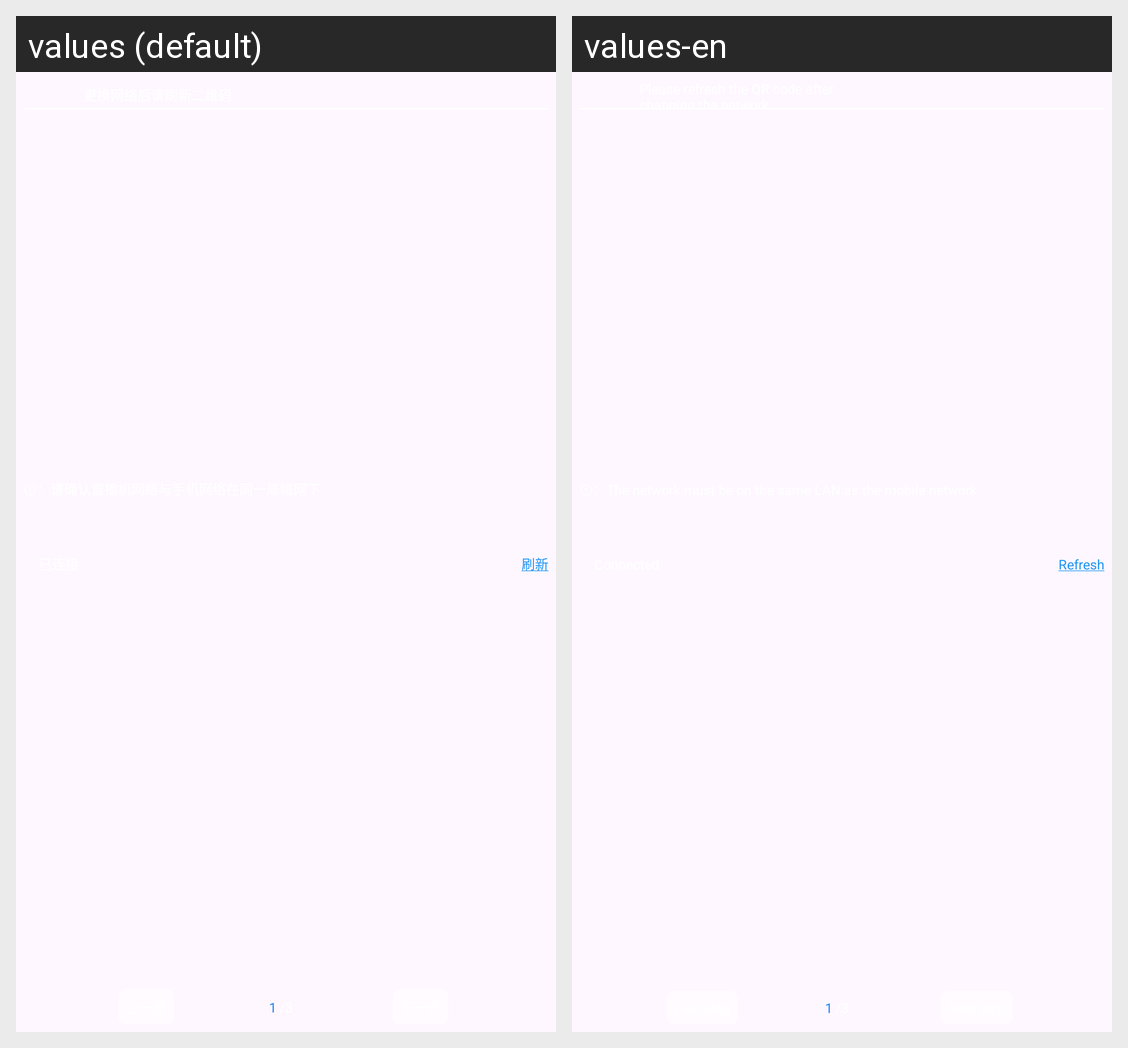

Strings drawn on this Android screen and how each of the app's shown locales translates them:
Android screen res/layout/float_window_live_setting_pull_setting.xml rendered under 2 locales, left to right: values (default), values-en. Device: Nexus 5 (rendered at 1080×1920; each locale shown at half size, 540×960, under a caption strip naming it); theme Theme.AppDesktopNewUI.
Strings drawn on this screen, with the default value and each locale's value (text and hints the layout hard-codes, and strings that could not be matched under every locale, appear in the picture but are not listed):

connect_info_refresh
  values: 刷新
  values-en: Refresh

qr_code_refresh
  values: 刷新
  values-en: Refresh
